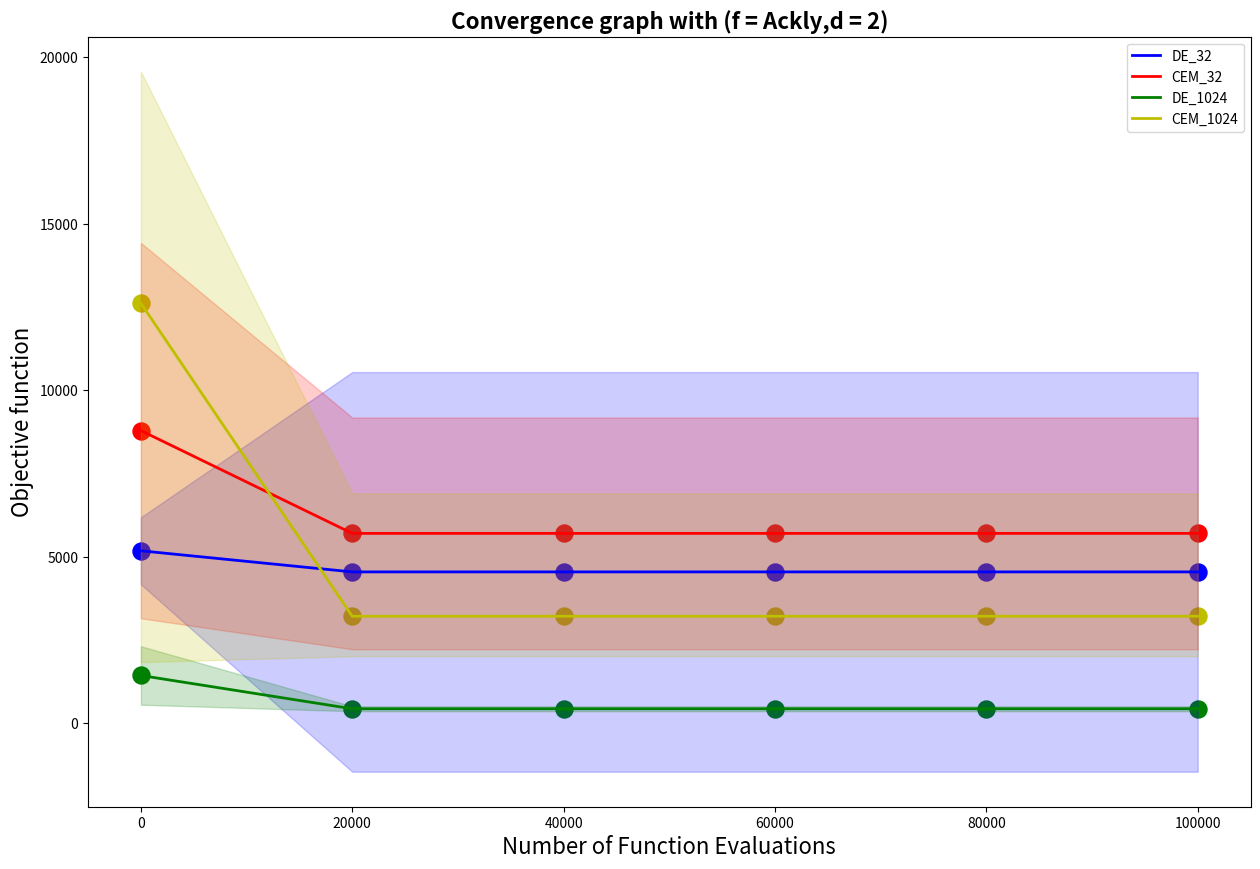

Here is the Python script that generated this plot:
import numpy as np
import matplotlib.pyplot as plt
import os

def interpolate(history: np.array, label: list) -> np.array:
    return np.interp(label, history[0], history[1]), np.interp(label, history[0], history[2])

def draw_grap(history_DE_32: np.array,
                history_CEM_32: np.array,
                history_DE_1024: np.array, 
                history_CEM_1024: np.array,
                objective_function: str,
                num_parameters: int,
                path_save:str) -> None:
    if num_parameters == 2: 
        label =  [0, 20000, 40000, 60000, 80000, 100000]
    elif num_parameters == 10:
        label =  [0, 200000, 400000, 600000, 800000, 1000000]
    f_DE_32, error_DE_32 = interpolate(history = history_DE_32, label = label)
    f_CEM_32, error_CEM_32 = interpolate(history = history_CEM_32, label = label)
    f_DE_1024, error_DE_1024 = interpolate(history = history_DE_1024, label = label)
    f_CEM_1024, error_CEM_1024 = interpolate(history = history_CEM_1024, label = label)
    # Set graph
    plt.subplots(figsize=(15,10))
    # plot line mean
    plt.plot(label, f_DE_32, color = 'b', label = "DE_32", linewidth = 2)
    plt.plot(label, f_CEM_32, color = 'r', label = "CEM_32", linewidth = 2)
    plt.plot(label, f_DE_1024, color = 'g', label = "DE_1024", linewidth = 2)
    plt.plot(label, f_CEM_1024, color = 'y', label = "CEM_1024", linewidth = 2)
    # plot scatern
    plt.scatter(label, f_DE_32, color = 'b', s = 150)
    plt.scatter(label, f_CEM_32, color = 'r', s = 150)
    plt.scatter(label, f_DE_1024, color = 'g', s = 150)
    plt.scatter(label, f_CEM_1024, color = 'y', s = 150)
    # plot error
    plt.fill_between(label,f_DE_32 - error_DE_32, f_DE_32 + error_DE_32, alpha = 0.2,  color = 'b')
    plt.fill_between(label,f_CEM_32 - error_CEM_32, f_CEM_32 + error_CEM_32, alpha = 0.2,  color = 'r')
    plt.fill_between(label,f_DE_1024 - error_DE_1024, f_DE_1024 + error_DE_1024, alpha = 0.2,  color = 'g')
    plt.fill_between(label,f_CEM_1024 - error_CEM_1024, f_CEM_32 + error_CEM_1024, alpha = 0.2,  color = 'y')
    # set label 
    plt.title(f'Convergence graph with (f = {objective_function},d = {num_parameters})',fontsize = 16, fontweight = 'bold')
    plt.ylabel(f'Objective function',fontsize = 16)
    plt.xlabel(f'Number of Function Evaluations', fontsize = 16)
    plt.legend(loc='upper right')
    file_save = os.path.join(path_save, f'{objective_function}_{num_parameters}_png.png')
    plt.savefig(file_save)
    # plt.show()

if __name__ == '__main__':
    history_DE_32 = np.random.randint(low = 0, high = 10000, size =(3,1000))
    history_CEM_32 = np.random.randint(low = -10, high = 10000, size =(3,1000))
    history_DE_1024 = np.random.randint(low = -10, high = 2000, size =(3,1000))
    history_CEM_1024 = np.random.randint(low = -10, high = 13900, size =(3,1000))
    draw_grap(history_DE_32 = history_DE_32,
                history_CEM_32 = history_CEM_32,
                history_DE_1024 = history_DE_1024,
                history_CEM_1024 = history_CEM_1024,
                objective_function = "Ackly",
                num_parameters = 2,
                path_save = "./")